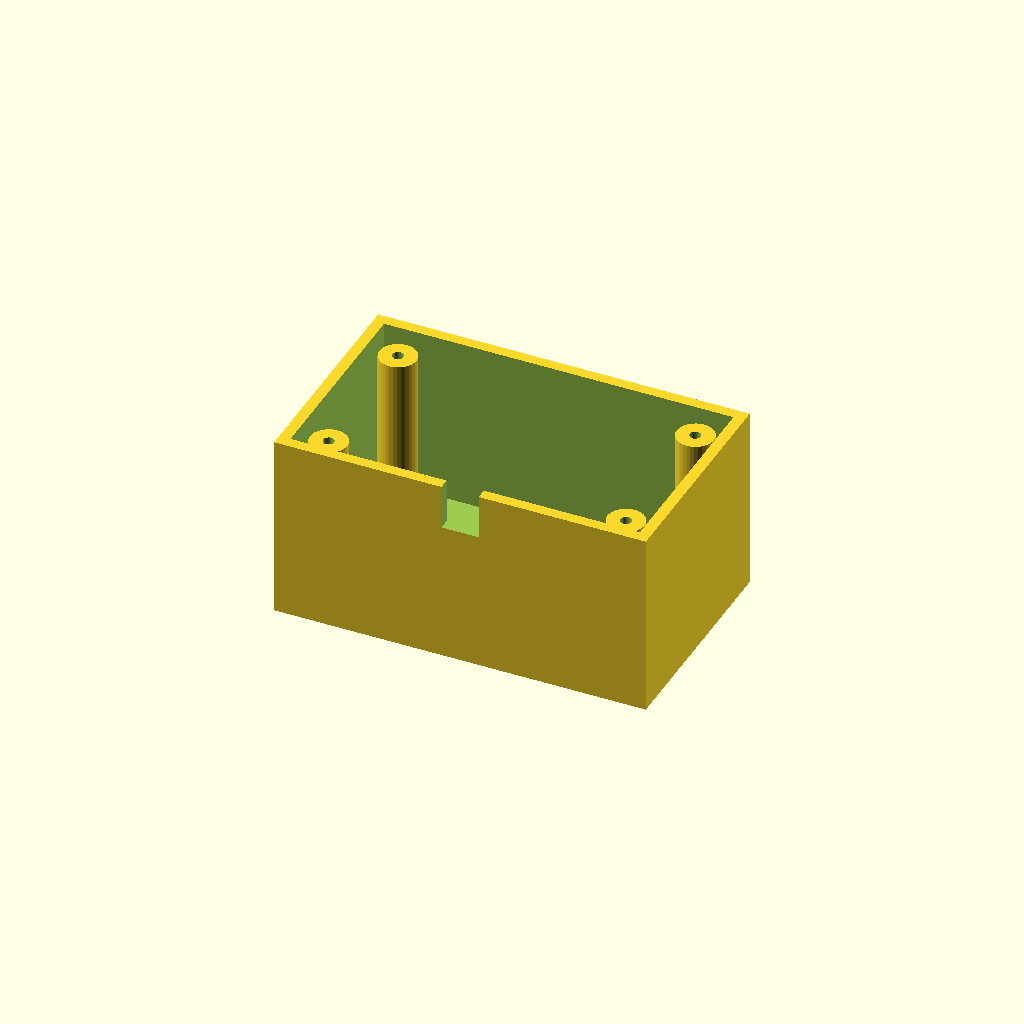
Cell 1: the model at its default parameters.
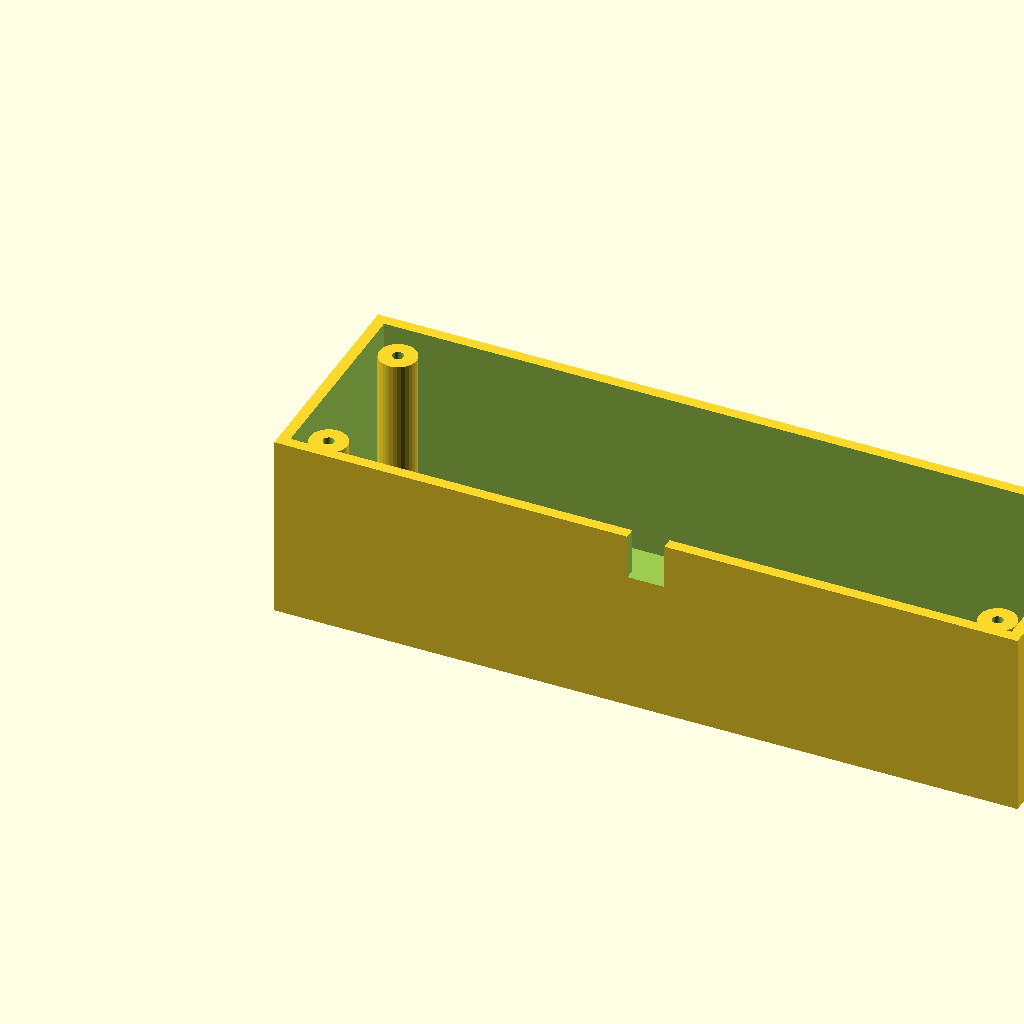
Cell 2: box_l = 200 (everything else at default).
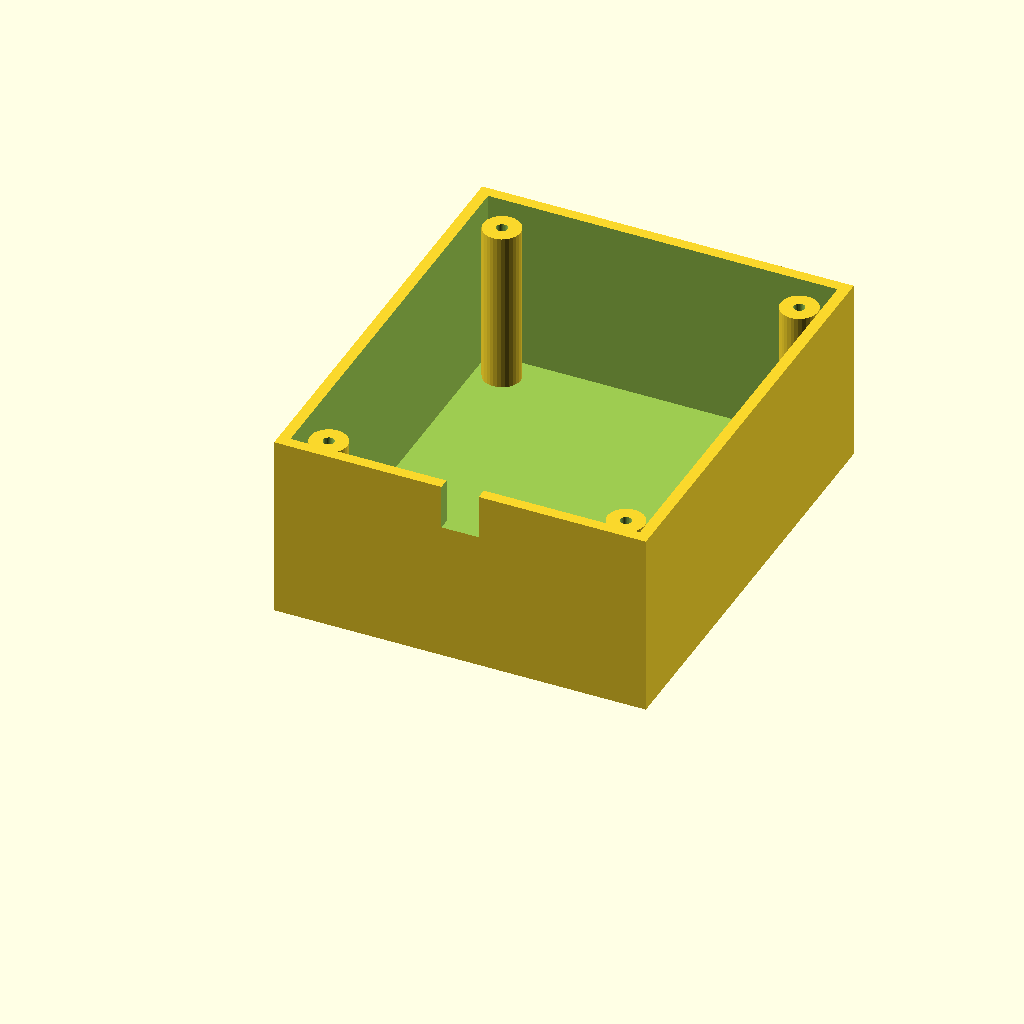
Cell 3: the same model with box_w = 120.
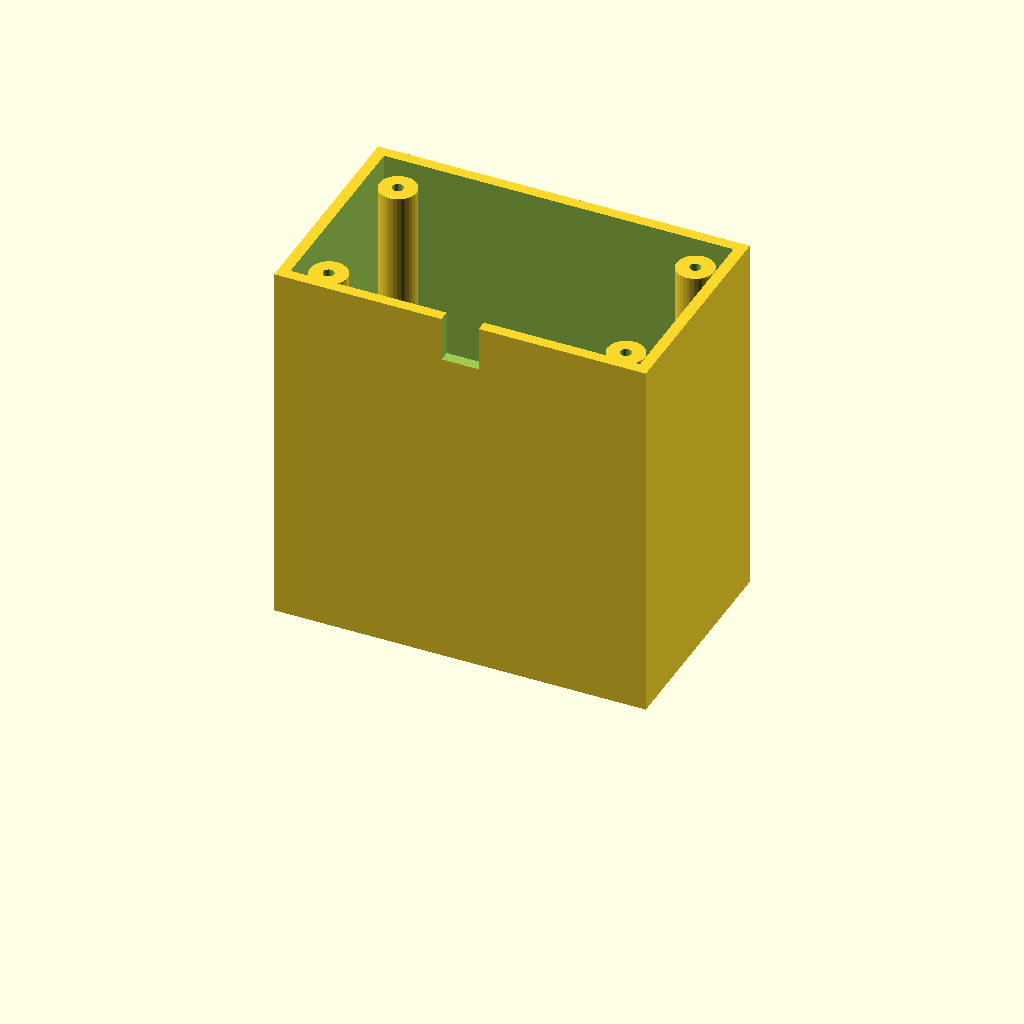
Cell 4: the same model with box_h = 100.
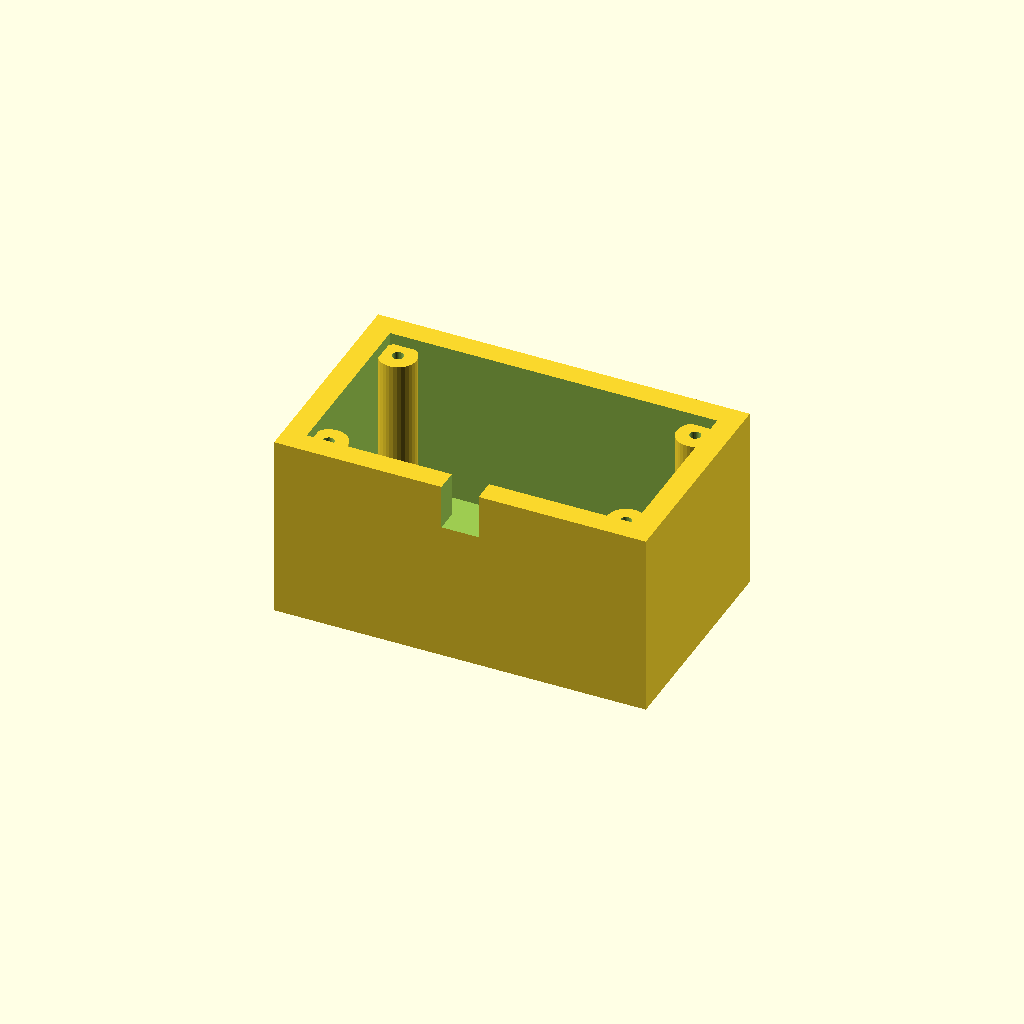
Cell 5 — wall_t set to 6, the other parameters unchanged.
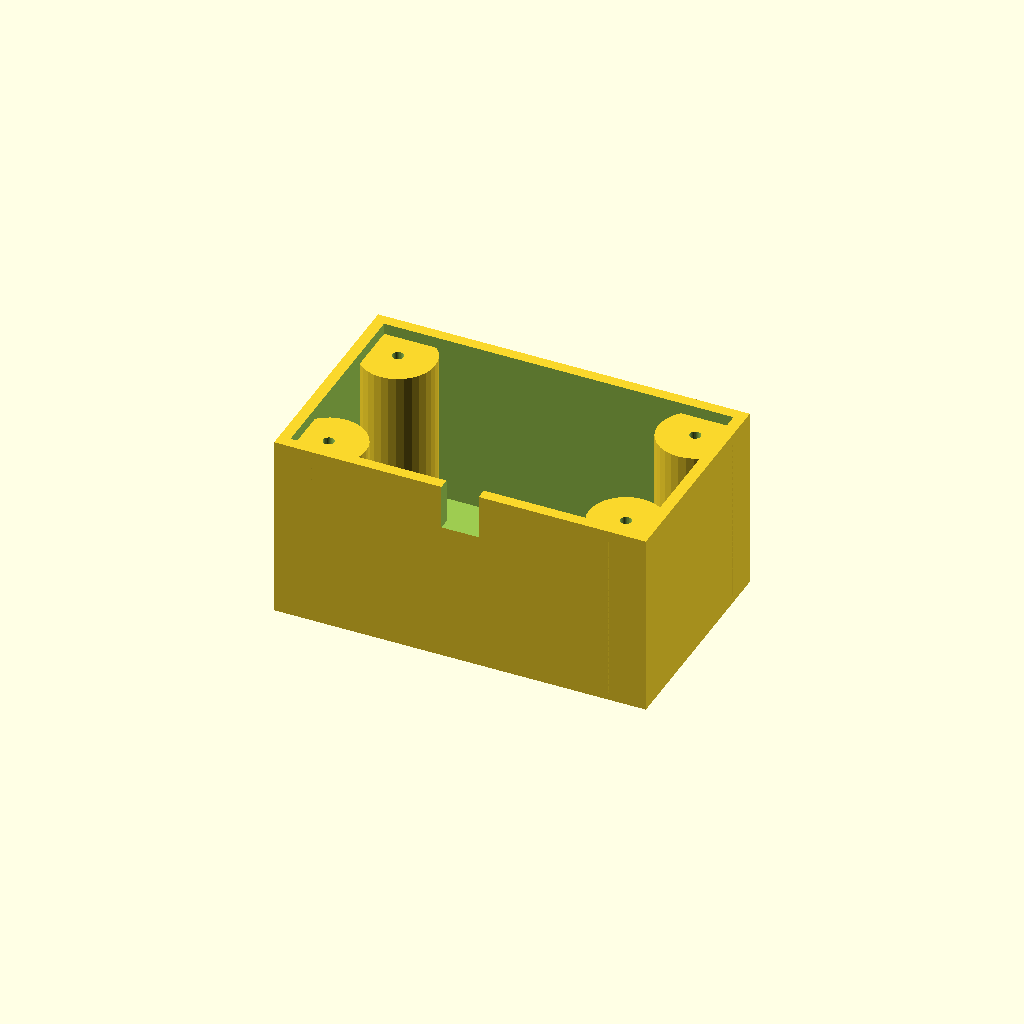
Cell 6: the same model with boss_r = 10.
One fixed orthographic camera (rotation 55°, 0°, 25°; colour scheme Cornfield) for every cell.
OpenSCAD source file optional_data/data/solid3/enclosurebox/part_0057.scad:
$fn = 32;

// ----------------------------------------------------------------------
// Enclosure box: both enclosure
// ----------------------------------------------------------------------

// --- parameters (mm) ---
box_l = 100;              // outer length, X
box_w = 60;               // outer width, Y
box_h = 50;               // outer height
wall_t = 3;               // wall thickness
boss_r = 5;               // corner boss radius
hole_r = 1.5;             // boss screw hole radius
boss_in = 10;             // boss inset from the corners
notch_w = 10;             // cable notch width
notch_h = 12;             // cable notch height

inner_h = box_h - wall_t;  // cavity depth
boss_h = inner_h - 2;  // corner boss height

difference() {
  union() {
    difference() {
      cube([box_l, box_w, box_h]);
      translate([wall_t, wall_t, wall_t])
        cube([box_l - 2 * wall_t, box_w - 2 * wall_t, box_h]);
    }
    for (sx = [0, 1], sy = [0, 1])
      translate([sx ? box_l - boss_in : boss_in,
                 sy ? box_w - boss_in : boss_in, wall_t - 1])
        difference() {
          cylinder(r = boss_r, h = boss_h);
          translate([0, 0, boss_h - 4])
            cylinder(r = hole_r, h = 5);
        }
  }
  translate([box_l / 2 - notch_w / 2, -1, box_h - notch_h])
    cube([notch_w, wall_t + 2, notch_h + 1]);
}
Parameter table extracted from the source (name, type, default, range or options):
box_l: number, default 100
box_w: number, default 60
box_h: number, default 50
wall_t: number, default 3
boss_r: number, default 5
hole_r: number, default 1.5
boss_in: number, default 10
notch_w: number, default 10
notch_h: number, default 12
